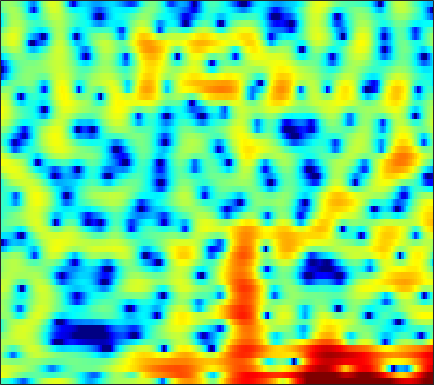

Values plotted in this chart, from the file beside it:
-2.2198, -2.4269, -2.7581, -3.2075, -3.6569, -4.4428, -5.4859, -6.4514, -7.9736, -9.5632, -10.499, -10.183, -8.5371, -6.4199, -4.9057, -3.1258, -1.6275, -0.6818, 0.38176, 1.2576, 1.9723, 2.4078, 2.8731, 3.2079
3.909, 3.645, 3.244, 2.781, 2.392, 1.82, 1.197, 0.7149, 0.08744, -0.4743, -0.9164, -1.142, -1.298, -1.314, -1.271, -1.199, -1.174, -1.214, -1.362, -1.613, -1.944, -2.206, -2.506, -2.664
3.013, 3.028, 2.992, 2.901, 2.802, 2.636, 2.437, 2.273, 2.038, 1.791, 1.523, 1.303, 0.977, 0.6001, 0.2721, -0.2516, -0.9022, -1.491, -2.446, -3.626, -5.058, -6.281, -7.947, -9.131
0.9798, 0.8452, 0.6236, 0.3934, 0.2428, 0.09969, 0.0386, 0.04972, 0.1352, 0.2757, 0.435, 0.5462, 0.6612, 0.7227, 0.724, 0.6623, 0.5312, 0.3918, 0.1606, -0.1073, -0.3916, -0.6017, -0.8553, -1.051
0.1962, -0.8315, -2.598, -4.938, -7.087, -9.803, -9.651, -7.641, -4.838, -2.63, -0.9793, -0.02889, 0.933, 1.612, 1.967, 2.267, 2.402, 2.406, 2.304, 2.101, 1.818, 1.568, 1.204, 0.833
1.673, 1.059, 0.1086, -0.901, -1.592, -2.187, -2.134, -1.663, -0.7139, 0.3077, 1.217, 1.779, 2.349, 2.707, 2.838, 2.836, 2.635, 2.356, 1.817, 1.103, 0.2324, -0.5108, -1.596, -2.738
1.476, 1.556, 1.627, 1.692, 1.752, 1.857, 1.994, 2.117, 2.296, 2.469, 2.602, 2.653, 2.624, 2.459, 2.229, 1.768, 1.11, 0.4767, -0.5727, -1.888, -3.517, -4.996, -7.437, -10.65
-0.2643, 0.2319, 0.8376, 1.371, 1.729, 2.149, 2.493, 2.695, 2.894, 3.009, 3.029, 2.974, 2.792, 2.473, 2.135, 1.543, 0.7795, 0.08598, -1.013, -2.333, -3.872, -5.16, -7.015, -8.94
-3.057, -1.9, -0.6095, 0.4224, 1.045, 1.715, 2.235, 2.541, 2.851, 3.054, 3.146, 3.144, 3.042, 2.822, 2.569, 2.099, 1.454, 0.8486, -0.1265, -1.301, -2.658, -3.781, -5.42, -7.202
-3.034, -1.811, -0.5786, 0.3033, 0.7662, 1.177, 1.434, 1.583, 1.77, 1.984, 2.23, 2.429, 2.675, 2.85, 2.895, 2.808, 2.515, 2.154, 1.47, 0.5328, -0.7026, -1.854, -3.752, -6.152
0.4746, 0.6631, 0.7001, 0.461, 0.07634, -0.7561, -1.941, -2.967, -4.098, -4.153, -2.92, -1.623, 0.03846, 1.371, 2.125, 2.828, 3.212, 3.301, 3.171, 2.757, 2.054, 1.37, 0.2829, -0.9822
1.151, 0.9943, 0.5452, -0.2415, -1.069, -2.564, -4.689, -6.801, -10.03, -10.75, -7.649, -5.16, -2.528, -0.595, 0.504, 1.612, 2.383, 2.757, 3.005, 3.009, 2.808, 2.54, 2.037, 1.391
0.881, 0.7486, 0.4037, -0.1505, -0.6834, -1.488, -2.288, -2.816, -3.305, -3.411, -3.05, -2.532, -1.674, -0.7401, -0.03681, 0.8196, 1.513, 1.907, 2.263, 2.431, 2.422, 2.285, 1.939, 1.451
1.609, 1.471, 1.102, 0.5108, -0.09789, -1.111, -2.285, -3.203, -4.32, -4.984, -4.84, -4.207, -2.961, -1.574, -0.5922, 0.5374, 1.409, 1.9, 2.357, 2.578, 2.573, 2.43, 2.086, 1.583
2.697, 2.605, 2.227, 1.565, 0.8389, -0.5305, -2.51, -4.579, -8.777, -17.5, -16.34, -9.707, -5.035, -2.128, -0.5822, 0.8981, 1.907, 2.42, 2.82, 2.909, 2.717, 2.425, 1.861, 1.064
2.237, 2.38, 2.354, 2.088, 1.751, 1.123, 0.3021, -0.3781, -1.21, -1.726, -1.72, -1.369, -0.579, 0.3126, 0.9143, 1.556, 2.002, 2.183, 2.188, 1.937, 1.414, 0.8218, -0.2766, -1.718
0.885, 1.286, 1.667, 1.849, 1.875, 1.811, 1.67, 1.523, 1.336, 1.204, 1.13, 1.128, 1.206, 1.305, 1.368, 1.435, 1.418, 1.322, 1.054, 0.6174, -0.04194, -0.7405, -1.962, -3.543
0.2692, 0.7679, 1.284, 1.651, 1.816, 1.929, 1.95, 1.914, 1.792, 1.622, 1.429, 1.278, 1.063, 0.8504, 0.7205, 0.5907, 0.4651, 0.3673, 0.2293, 0.002081, -0.361, -0.729, -1.375, -2.257
0.6024, 0.9797, 1.353, 1.635, 1.8, 1.92, 1.911, 1.837, 1.625, 1.264, 0.7841, 0.3382, -0.3498, -1.022, -1.449, -1.816, -1.801, -1.542, -1.012, -0.4728, -0.04319, 0.1808, 0.2647, 0.1074
-0.2235, -0.1138, 0.1293, 0.4109, 0.6421, 0.8941, 0.995, 0.9548, 0.7307, 0.2582, -0.554, -1.427, -3.022, -5.391, -7.936, -11.89, -10.88, -7.513, -3.943, -1.434, 0.3321, 1.249, 2.068, 2.557
-7.189, -7.332, -6.245, -4.777, -3.88, -2.995, -2.445, -2.254, -2.239, -2.423, -2.841, -3.29, -4.145, -5.38, -6.338, -7.237, -6.57, -5.03, -2.72, -0.6872, 0.9527, 1.898, 2.849, 3.503
-16.9, -16.07, -11.79, -8.907, -7.603, -6.751, -6.507, -6.634, -6.955, -7.085, -6.7, -6.142, -5.289, -4.346, -3.634, -2.766, -1.801, -1.044, -0.04465, 0.952, 1.79, 2.329, 2.938, 3.357
-5.278, -5.603, -5.604, -5.65, -5.806, -6.383, -7.787, -9.549, -13.85, -24.3, -16.49, -10.91, -6.67, -3.864, -2.382, -0.8456, 0.3488, 1.025, 1.726, 2.253, 2.579, 2.727, 2.832, 2.833
-2.036, -1.954, -1.918, -1.978, -2.177, -2.614, -3.333, -3.995, -4.809, -5.161, -4.449, -3.429, -1.799, -0.2414, 0.7202, 1.767, 2.483, 2.821, 3.05, 2.929, 2.568, 2.118, 1.268, 0.36
-2.261, -1.599, -1.054, -0.6445, -0.4534, -0.3184, -0.1928, -0.1395, 0.02261, 0.2943, 0.722, 1.117, 1.73, 2.312, 2.691, 3.094, 3.24, 3.199, 2.892, 2.197, 1.103, -0.0888, -2.306, -5.682
-3.08, -2.406, -1.708, -1.227, -0.9225, -0.589, -0.2572, 0.01063, 0.3921, 0.8621, 1.353, 1.741, 2.244, 2.644, 2.894, 3.066, 3.055, 2.898, 2.422, 1.712, 0.6157, -0.3955, -2.07, -4.045
-2.952, -2.694, -2.428, -2.341, -2.348, -2.32, -2.225, -1.959, -1.373, -0.5755, 0.3427, 1.026, 1.833, 2.512, 2.891, 3.189, 3.295, 3.208, 2.898, 2.354, 1.604, 0.9153, -0.1384, -1.194
-2.643, -2.646, -3.027, -3.77, -4.685, -6.365, -8.129, -8.587, -6.835, -4.069, -1.596, -0.0808, 1.473, 2.634, 3.236, 3.789, 4.024, 4.033, 3.852, 3.405, 2.791, 2.169, 1.24, 0.09879
-2.784, -2.654, -2.949, -3.714, -4.755, -6.907, -9.855, -11.05, -8.273, -4.445, -1.542, 0.09864, 1.741, 2.893, 3.473, 3.995, 4.18, 4.16, 3.917, 3.462, 2.808, 2.185, 1.202, -0.01577
-3.566, -2.854, -2.161, -1.841, -1.737, -1.717, -1.599, -1.369, -0.7482, 0.0959, 1.046, 1.678, 2.427, 2.935, 3.193, 3.308, 3.225, 3.022, 2.55, 1.934, 1.103, 0.4347, -0.6301, -1.721
-3.423, -2.12, -0.8157, 0.1162, 0.6368, 1.166, 1.573, 1.84, 2.136, 2.417, 2.628, 2.747, 2.797, 2.72, 2.588, 2.248, 1.784, 1.319, 0.5749, -0.3821, -1.503, -2.48, -3.828, -5.236
-0.5481, 0.377, 1.357, 2.121, 2.543, 2.954, 3.2, 3.304, 3.328, 3.236, 3.005, 2.765, 2.296, 1.73, 1.195, 0.4694, -0.3769, -1.016, -1.95, -3.042, -4.424, -5.788, -8.218, -11.69
2.575, 2.903, 3.293, 3.554, 3.68, 3.747, 3.7, 3.574, 3.314, 2.895, 2.304, 1.713, 0.7322, -0.4923, -1.576, -3.06, -4.466, -5.193, -5.687, -5.835, -6.112, -6.565, -7.791, -9.273
4.09, 4.038, 3.91, 3.693, 3.507, 3.199, 2.885, 2.615, 2.208, 1.671, 0.9909, 0.2791, -0.9426, -2.755, -4.602, -8.402, -14.97, -22.84, -13.56, -8.559, -6.011, -4.848, -3.92, -3.471
3.276, 2.885, 2.191, 1.4, 0.7589, -0.04657, -0.68, -0.9596, -1.157, -1.21, -1.319, -1.475, -1.977, -2.7, -3.564, -4.765, -5.881, -6.122, -5.289, -3.817, -2.221, -1.258, -0.1404, 0.5939
0.2829, -0.4042, -1.759, -3.636, -5.507, -8.328, -10.64, -10.64, -8.893, -7.007, -5.618, -4.805, -4.013, -3.422, -3.018, -2.555, -2.011, -1.577, -0.8333, -0.03535, 0.8554, 1.451, 2.159, 2.785
-2.205, -2.738, -4.061, -6.212, -8.504, -12.48, -16.53, -16.34, -13.49, -11.33, -9.689, -8.697, -7.183, -5.707, -4.52, -3.132, -1.815, -0.9318, 0.1378, 1.125, 1.93, 2.507, 3.1, 3.589
-1.829, -2.018, -2.676, -3.844, -4.905, -6.505, -8.158, -9.354, -11.12, -13.29, -15.91, -16.4, -13.1, -9.236, -6.831, -4.321, -2.353, -1.143, 0.2012, 1.313, 2.206, 2.769, 3.389, 3.791
0.5365, 0.3797, -0.1019, -0.8585, -1.587, -2.795, -4.205, -5.462, -7.5, -9.923, -12.4, -13.09, -11.01, -8.087, -6.168, -4.051, -2.45, -1.392, -0.2841, 0.6479, 1.497, 2.012, 2.648, 3.139
2.626, 2.406, 1.934, 1.323, 0.7674, -0.1141, -1.072, -1.845, -2.866, -3.736, -4.374, -4.607, -4.527, -4.146, -3.818, -3.27, -2.868, -2.534, -2.195, -1.778, -1.187, -0.6683, 0.1552, 1.021
3.808, 3.557, 3.094, 2.533, 2.035, 1.316, 0.5599, -0.02736, -0.7425, -1.404, -1.951, -2.256, -2.63, -2.938, -3.253, -3.752, -4.455, -5.286, -6.496, -7.643, -7.752, -6.661, -4.479, -2.286
4.103, 3.824, 3.366, 2.735, 2.165, 1.332, 0.4042, -0.2704, -1.092, -1.771, -2.228, -2.47, -2.745, -3.096, -3.406, -4.205, -5.408, -6.794, -9.635, -14.58, -18.85, -13.28, -7.608, -3.897
3.455, 3.263, 2.802, 2.051, 1.302, -0.001455, -1.653, -3.05, -4.895, -5.967, -5.839, -5.266, -4.354, -3.76, -3.556, -3.613, -4.066, -4.511, -5.166, -5.638, -5.421, -4.693, -3.256, -1.556
2.04, 2.114, 1.864, 1.27, 0.537, -0.9922, -3.289, -5.839, -11.62, -24.56, -12.68, -8.359, -5.26, -3.622, -3.06, -2.757, -2.951, -3.306, -3.829, -4.131, -3.889, -3.238, -1.895, -0.3721
-0.4497, -0.004585, 0.3579, 0.4234, 0.2377, -0.2942, -1.133, -1.9, -2.891, -3.362, -3.116, -2.62, -1.898, -1.417, -1.333, -1.708, -2.659, -3.876, -6.49, -10.51, -13.04, -9.558, -4.706, -1.32
-5.094, -4.185, -3.042, -2.132, -1.591, -1.026, -0.6807, -0.525, -0.3491, -0.2007, -0.04213, 0.07736, 0.1534, 0.08081, -0.0953, -0.6433, -1.568, -2.558, -4.235, -5.975, -6.465, -5.345, -2.902, -0.6177
-11.96, -10.24, -7.985, -5.962, -4.658, -3.254, -2.15, -1.494, -0.8145, -0.3278, 0.02387, 0.2088, 0.3466, 0.3528, 0.2643, 0.07403, -0.2165, -0.4822, -0.7658, -0.893, -0.7522, -0.4391, 0.2087, 0.9948
-21.5, -16.25, -11.59, -8.376, -6.537, -4.62, -3.156, -2.296, -1.429, -0.7903, -0.3461, -0.1222, 0.08308, 0.1975, 0.2292, 0.2537, 0.2706, 0.3083, 0.3773, 0.5177, 0.7568, 0.9853, 1.333, 1.712
-13.31, -11.45, -8.9, -6.676, -5.266, -3.712, -2.52, -1.837, -1.159, -0.7032, -0.4369, -0.3405, -0.2828, -0.2629, -0.2512, -0.2149, -0.1087, 0.03535, 0.2577, 0.5519, 0.9147, 1.2, 1.575, 1.916
-6.272, -5.33, -4.077, -2.87, -2.068, -1.199, -0.5729, -0.2737, -0.08159, -0.1431, -0.4072, -0.7008, -1.167, -1.599, -1.809, -1.935, -1.808, -1.569, -1.112, -0.5525, 0.07286, 0.5655, 1.194, 1.745
-1.676, -0.9289, -0.03444, 0.7214, 1.162, 1.56, 1.705, 1.626, 1.221, 0.4511, -0.7072, -1.822, -3.612, -5.511, -6.64, -7.046, -6.413, -5.668, -4.539, -3.438, -2.327, -1.437, -0.2388, 0.8798
0.6994, 1.436, 2.248, 2.848, 3.152, 3.344, 3.236, 2.933, 2.175, 0.9647, -0.8518, -2.742, -6.322, -12.14, -20.8, -20.03, -13.16, -11.27, -10.34, -9.863, -8.329, -6.409, -3.61, -1.251
0.6628, 1.423, 2.312, 2.995, 3.355, 3.59, 3.527, 3.266, 2.632, 1.632, 0.2464, -1.055, -3.072, -5.227, -6.699, -8.061, -9.046, -10.06, -12.64, -17.88, -16.46, -10.84, -5.807, -2.587
-1.719, -0.6598, 0.6075, 1.61, 2.159, 2.618, 2.778, 2.703, 2.36, 1.746, 0.9244, 0.1923, -0.8585, -1.93, -2.703, -3.635, -4.437, -4.946, -5.422, -5.471, -4.826, -3.939, -2.471, -1.034
-5.276, -3.282, -1.326, 0.07258, 0.8154, 1.475, 1.787, 1.825, 1.624, 1.197, 0.5851, 0.04918, -0.7169, -1.451, -1.902, -2.374, -2.622, -2.645, -2.442, -2.013, -1.41, -0.8693, -0.1206, 0.5604
-4.627, -2.975, -1.277, -0.04715, 0.6105, 1.161, 1.375, 1.334, 1.034, 0.4763, -0.3299, -1.057, -2.147, -3.224, -3.877, -4.264, -3.984, -3.414, -2.411, -1.322, -0.2947, 0.3997, 1.166, 1.749
-1.38, -0.6804, 0.1619, 0.8019, 1.132, 1.342, 1.294, 1.075, 0.5524, -0.2815, -1.464, -2.652, -4.773, -7.815, -11.02, -14.6, -10.77, -7.322, -3.962, -1.582, 0.1607, 1.139, 2.094, 2.707
-0.2329, 0.1278, 0.5183, 0.752, 0.801, 0.7017, 0.4016, 0.04899, -0.5932, -1.42, -2.436, -3.378, -4.911, -6.805, -8.274, -9.122, -7.461, -5.346, -2.737, -0.6315, 0.9629, 1.865, 2.737, 3.22
